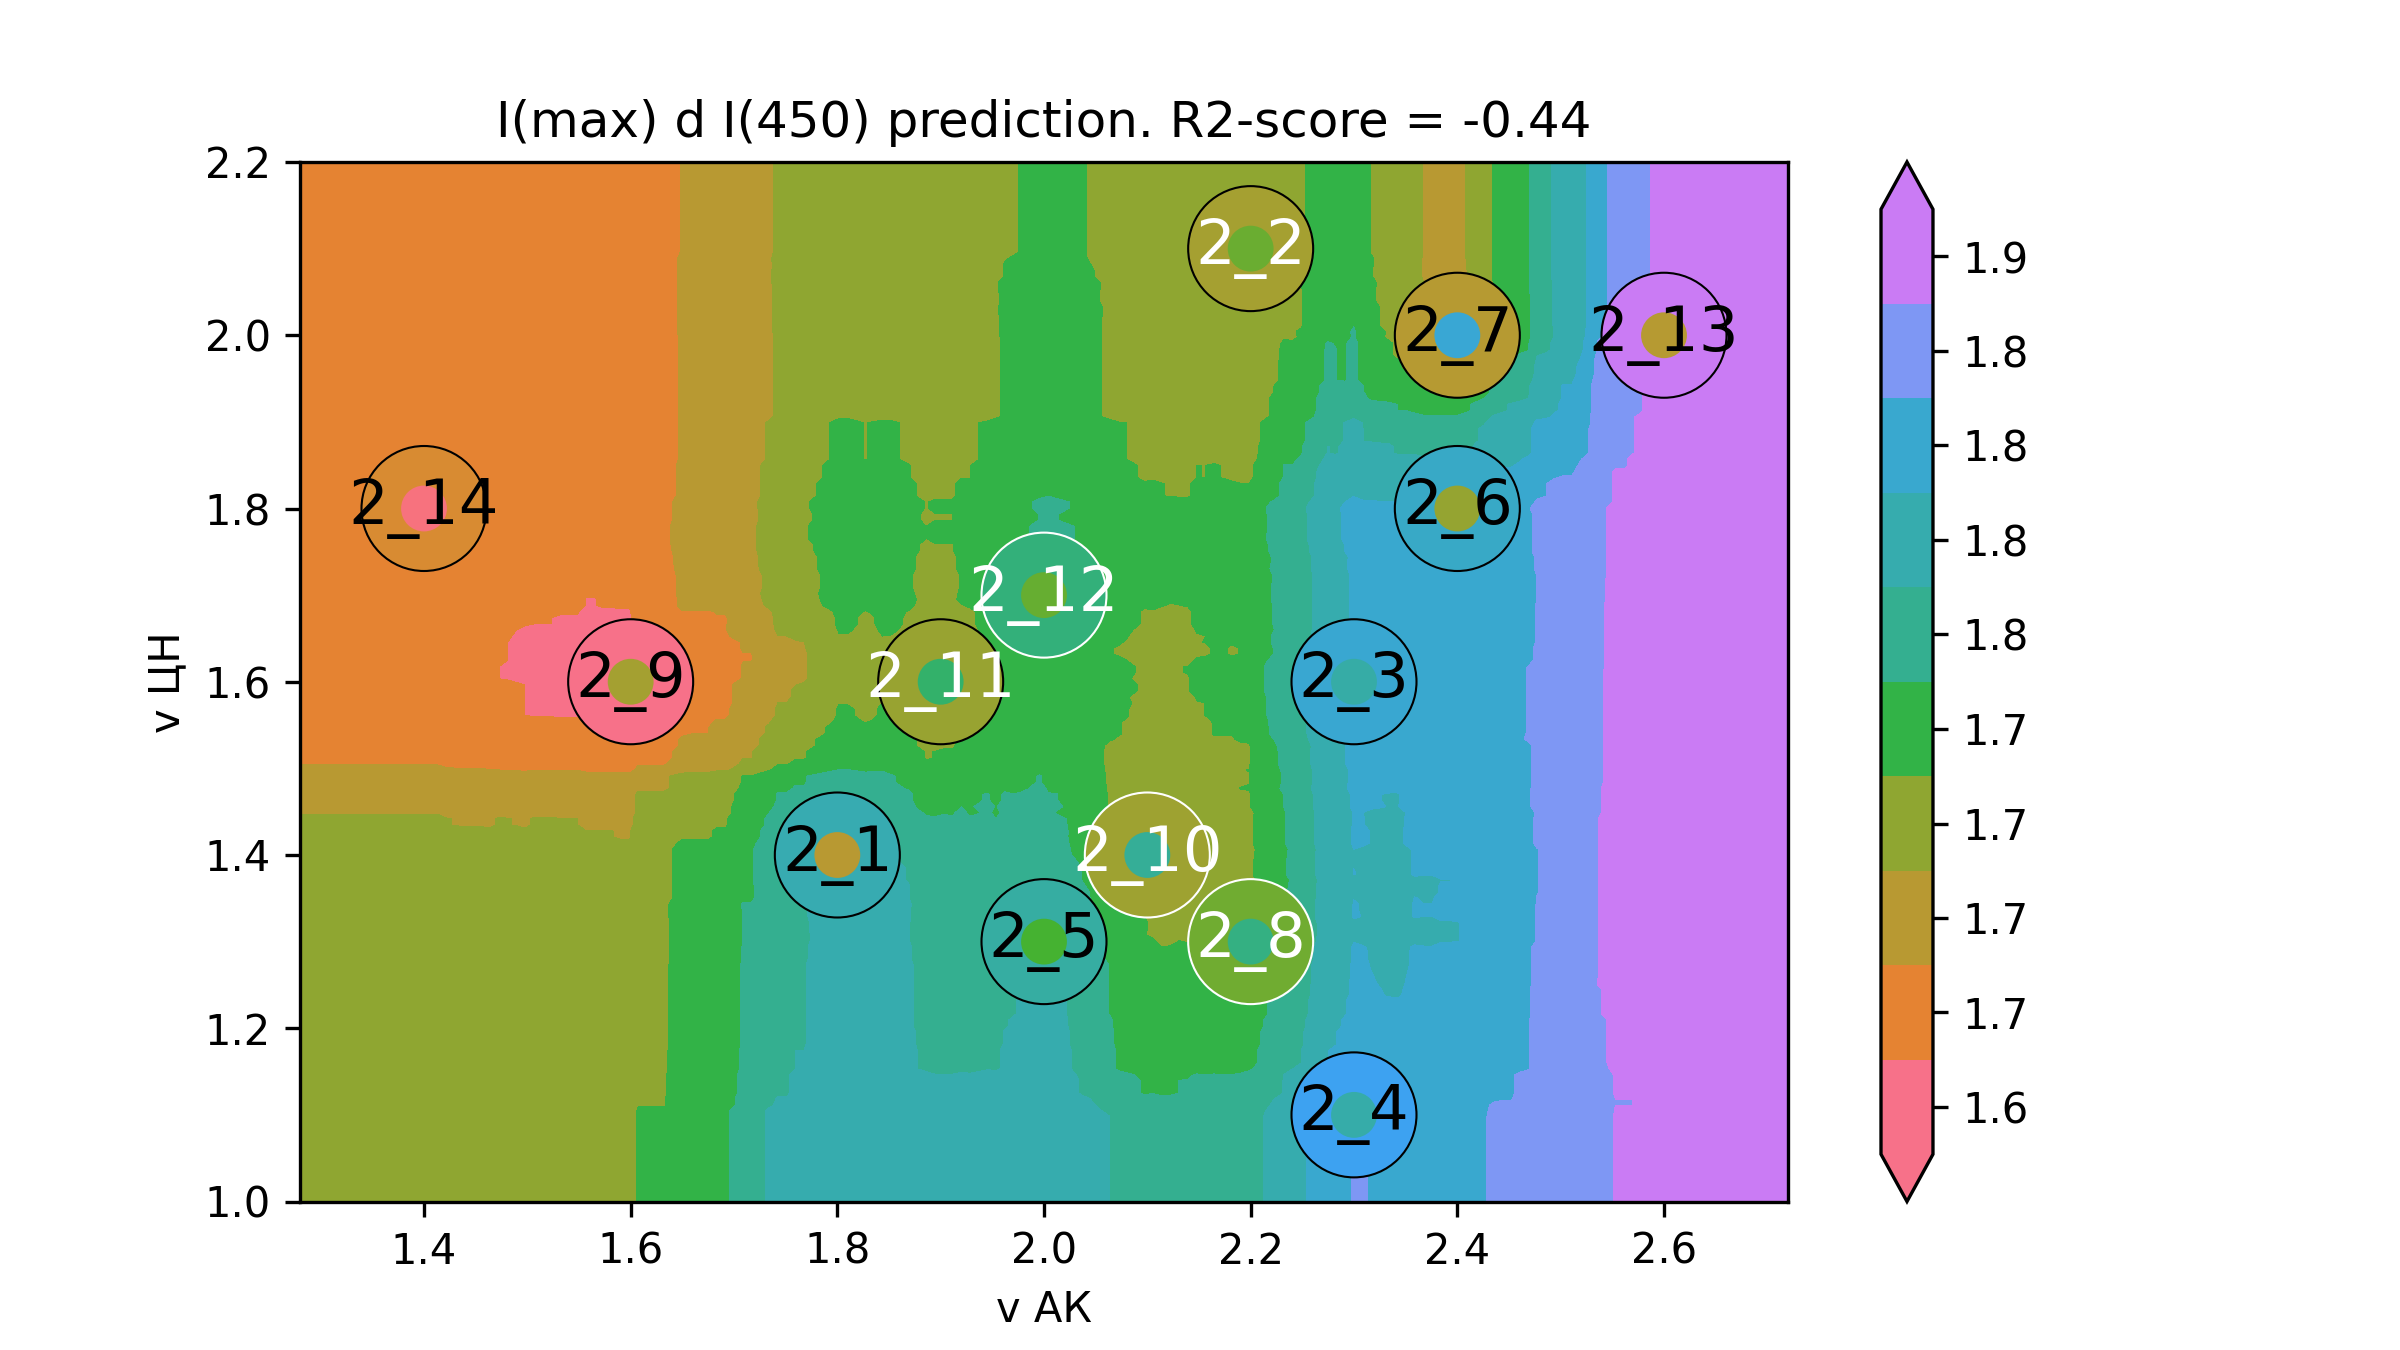

The table this chart was drawn from, first rows:
v АК, v ЦН, I(max) d I(450)
1.16, 0.9, 1.724
1.168, 0.9, 1.724
1.177, 0.9, 1.724
1.185, 0.9, 1.724
1.194, 0.9, 1.724
1.202, 0.9, 1.724
1.211, 0.9, 1.724
1.219, 0.9, 1.724
1.228, 0.9, 1.724
1.236, 0.9, 1.724
1.244, 0.9, 1.724
1.253, 0.9, 1.724
1.261, 0.9, 1.724
1.27, 0.9, 1.724
1.278, 0.9, 1.724
1.287, 0.9, 1.724
1.295, 0.9, 1.724
1.304, 0.9, 1.724
1.312, 0.9, 1.724
1.32, 0.9, 1.724
1.329, 0.9, 1.724
1.337, 0.9, 1.724
1.346, 0.9, 1.724
1.354, 0.9, 1.724
1.363, 0.9, 1.724
1.371, 0.9, 1.724
1.379, 0.9, 1.724
1.388, 0.9, 1.724
1.396, 0.9, 1.724
1.405, 0.9, 1.724
1.413, 0.9, 1.724
1.422, 0.9, 1.722
1.43, 0.9, 1.721
1.439, 0.9, 1.72
1.447, 0.9, 1.72
1.455, 0.9, 1.72
1.464, 0.9, 1.72
1.472, 0.9, 1.724
1.481, 0.9, 1.723
1.489, 0.9, 1.722
1.498, 0.9, 1.72
1.506, 0.9, 1.723
1.515, 0.9, 1.723
1.523, 0.9, 1.723
1.531, 0.9, 1.723
1.54, 0.9, 1.723
1.548, 0.9, 1.723
1.557, 0.9, 1.719
1.565, 0.9, 1.719
1.574, 0.9, 1.719
1.582, 0.9, 1.719
1.591, 0.9, 1.717
1.599, 0.9, 1.717
1.607, 0.9, 1.733
1.616, 0.9, 1.733
1.624, 0.9, 1.733
1.633, 0.9, 1.733
1.641, 0.9, 1.742
1.65, 0.9, 1.747
1.658, 0.9, 1.747
... 39,940 more rows
